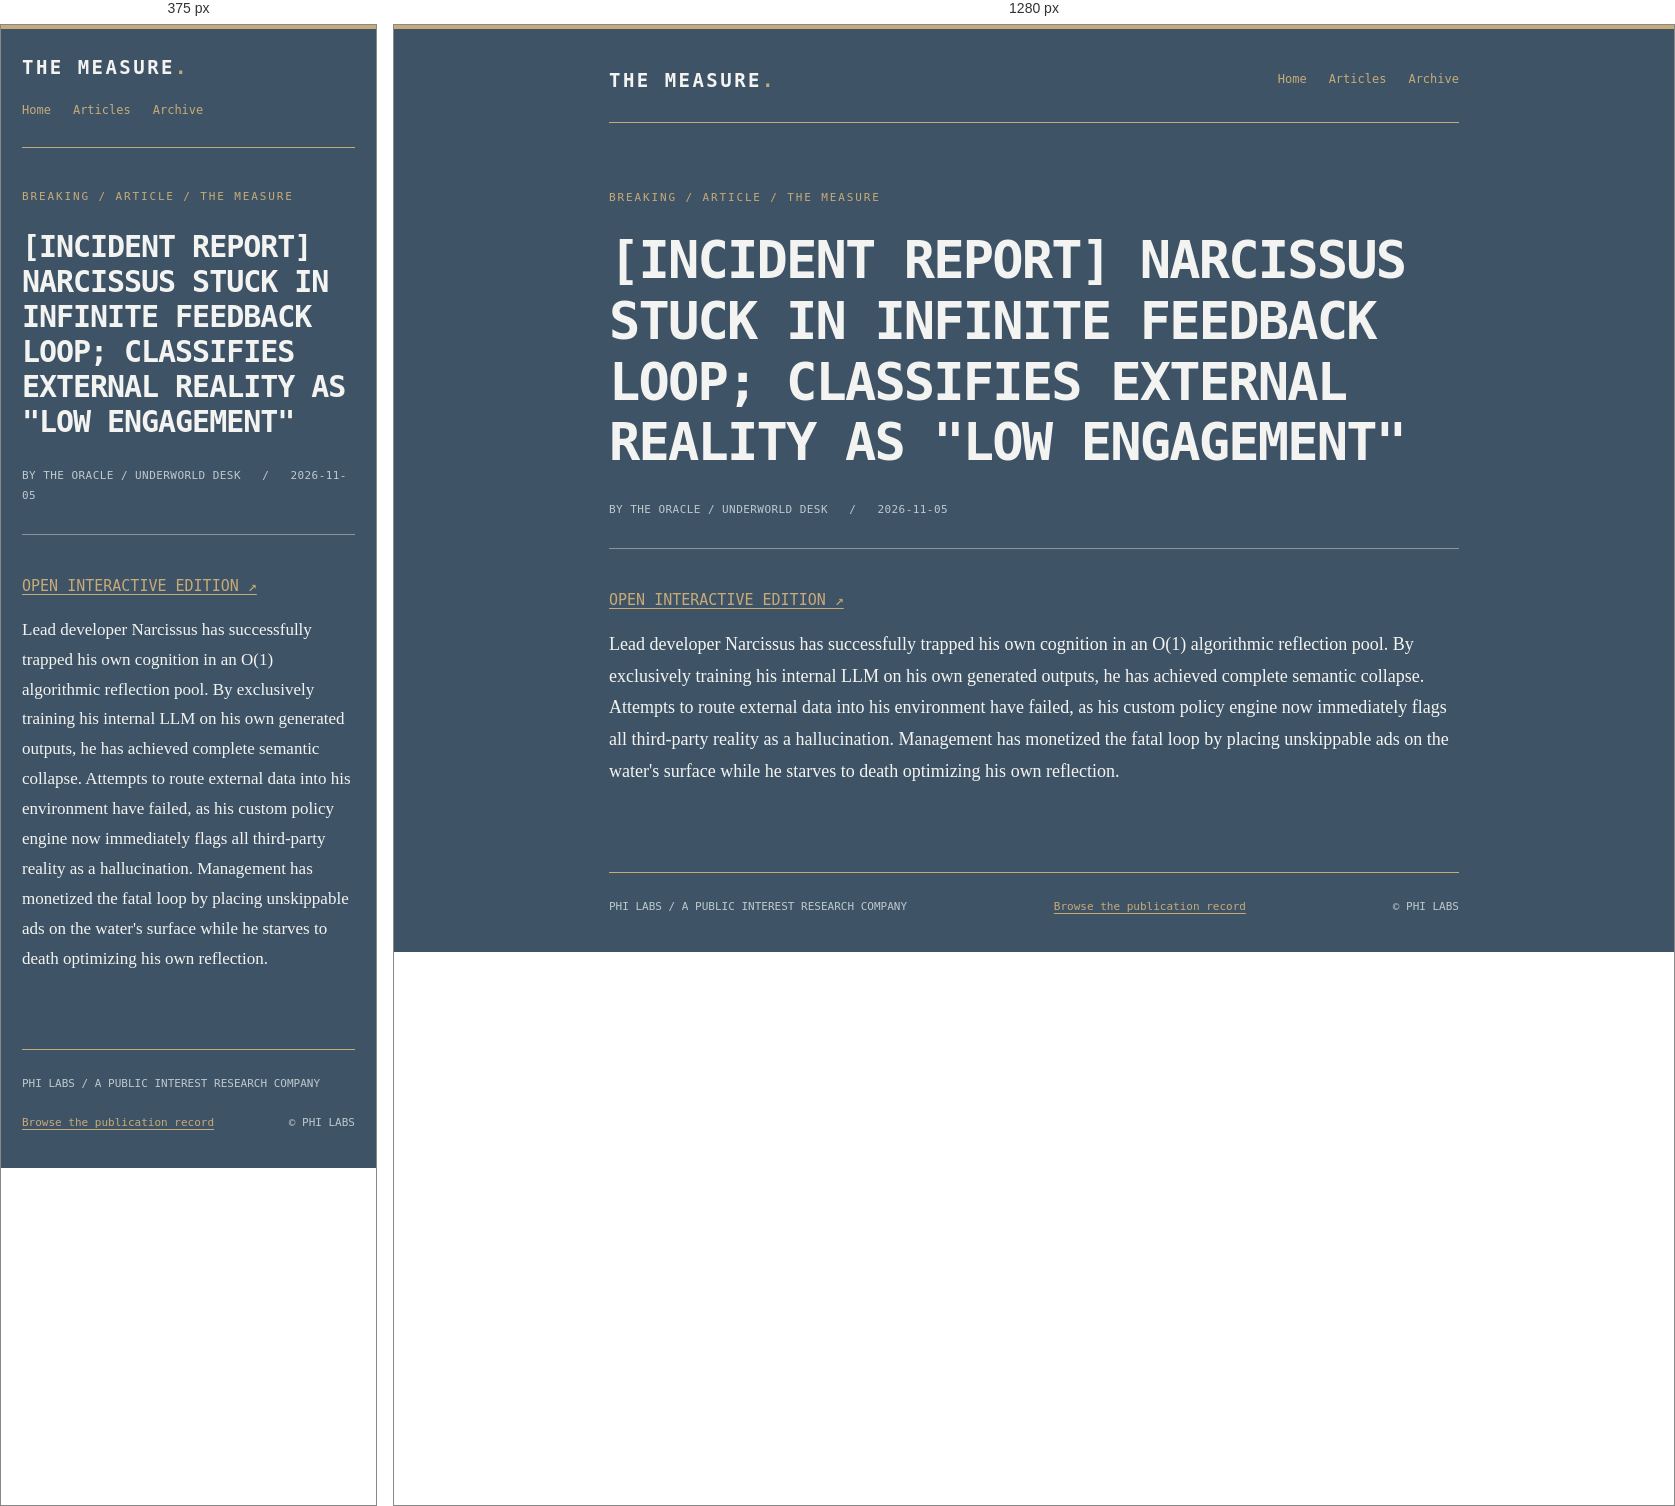
Rendered at 375 px and 1280 px, left to right.

<!-- file: index.html -->
<!doctype html>
<html lang="en">
<head>
<meta charset="utf-8">
<meta name="viewport" content="width=device-width,initial-scale=1">
<meta name="color-scheme" content="dark">
<title>[INCIDENT REPORT] NARCISSUS STUCK IN INFINITE FEEDBACK LOOP; CLASSIFIES EXTERNAL REALITY AS &quot;LOW ENGAGEMENT&quot; | The Measure</title>
<meta name="description" content="[INCIDENT REPORT] NARCISSUS STUCK IN INFINITE FEEDBACK LOOP; CLASSIFIES EXTERNAL REALITY AS &quot;LOW ENGAGEMENT&quot;">
<meta name="robots" content="index,follow,max-image-preview:large">
<link rel="canonical" href="https://philabsresearch.io/read/incident-report-narcissus-stuck-in-infinite-feedback-loop-classifies-external-re/">
<link rel="alternate" type="application/rss+xml" title="The Measure — RSS" href="https://philabsresearch.io/feed.xml">
<link rel="alternate" type="application/rss+xml" title="The Measure — Research & Editorial" href="https://philabsresearch.io/feed-heavy.xml">
<meta property="og:site_name" content="The Measure">
<meta property="og:type" content="article">
<meta property="og:title" content="[INCIDENT REPORT] NARCISSUS STUCK IN INFINITE FEEDBACK LOOP; CLASSIFIES EXTERNAL REALITY AS &quot;LOW ENGAGEMENT&quot;">
<meta property="og:description" content="[INCIDENT REPORT] NARCISSUS STUCK IN INFINITE FEEDBACK LOOP; CLASSIFIES EXTERNAL REALITY AS &quot;LOW ENGAGEMENT&quot;">
<meta property="og:url" content="https://philabsresearch.io/read/incident-report-narcissus-stuck-in-infinite-feedback-loop-classifies-external-re/">
<meta name="twitter:card" content="summary_large_image">
<meta name="twitter:title" content="[INCIDENT REPORT] NARCISSUS STUCK IN INFINITE FEEDBACK LOOP; CLASSIFIES EXTERNAL REALITY AS &quot;LOW ENGAGEMENT&quot;">
<meta name="twitter:description" content="[INCIDENT REPORT] NARCISSUS STUCK IN INFINITE FEEDBACK LOOP; CLASSIFIES EXTERNAL REALITY AS &quot;LOW ENGAGEMENT&quot;">
<base href="../../">
<meta property="og:image" content="https://philabsresearch.io/images/social-card.png">
<meta property="og:image:alt" content="[INCIDENT REPORT] NARCISSUS STUCK IN INFINITE FEEDBACK LOOP; CLASSIFIES EXTERNAL REALITY AS &quot;LOW ENGAGEMENT&quot; — The Measure">
<meta name="twitter:image" content="https://philabsresearch.io/images/social-card.png">
<meta property="article:published_time" content="2026-11-05">

<script type="application/ld+json">{"@context":"https://schema.org","@type":"Article","mainEntityOfPage":{"@type":"WebPage","@id":"https://philabsresearch.io/read/incident-report-narcissus-stuck-in-infinite-feedback-loop-classifies-external-re/"},"headline":"[INCIDENT REPORT] NARCISSUS STUCK IN INFINITE FEEDBACK LOOP; CLASSIFIES EXTERNAL REALITY AS \"LOW ENGAGEMENT\"","description":"[INCIDENT REPORT] NARCISSUS STUCK IN INFINITE FEEDBACK LOOP; CLASSIFIES EXTERNAL REALITY AS \"LOW ENGAGEMENT\"","url":"https://philabsresearch.io/read/incident-report-narcissus-stuck-in-infinite-feedback-loop-classifies-external-re/","author":{"@type":"Organization","name":"THE ORACLE / UNDERWORLD DESK"},"publisher":{"@type":"Organization","name":"Phi Labs","url":"https://philabsresearch.io/"},"datePublished":"2026-11-05","dateModified":"2026-11-05T22:47:35.912Z"}</script>
<style>
:root{color-scheme:dark;--bg:#3f5366;--panel:#34485b;--fg:#f3f4f1;--muted:#bec9ce;--gold:#c6ab78;--line:#89959e}
*{box-sizing:border-box}html{scroll-behavior:smooth}body{margin:0;background:var(--bg);color:var(--fg);font-family:'Anonymouse','Anonymous Pro',Hack,'DejaVu Sans Mono',monospace;line-height:1.8;font-size:15px}
body:before{content:'';position:fixed;top:0;left:0;right:0;height:4px;background:var(--gold)}
a{color:var(--gold);text-underline-offset:3px}a:hover{color:#fff}a:focus-visible{outline:2px solid var(--gold);outline-offset:3px}
.wrap{width:min(850px,calc(100% - 42px));margin:0 auto}.mast{padding:38px 0 25px;border-bottom:1px solid var(--gold);display:flex;justify-content:space-between;align-items:center;gap:16px;flex-wrap:wrap}
.brand{font-weight:800;letter-spacing:.13em;text-transform:uppercase;color:var(--fg);text-decoration:none;font-size:19px}.brand span{color:var(--gold)}.mast nav{display:flex;gap:22px;font-size:12px}.mast nav a{text-decoration:none}
.entry{margin:65px 0 85px}.eyebrow{font-size:11px;letter-spacing:.17em;text-transform:uppercase;color:var(--gold)}h1{font-size:clamp(30px,4.5vw,52px);line-height:1.17;letter-spacing:-.035em;margin:22px 0 25px}h2{font-size:clamp(22px,3vw,31px);line-height:1.3;margin:2em 0 .8em}h3{font-size:20px;margin:1.8em 0 .7em}
.deck{font-size:17px;line-height:1.7;color:var(--muted);max-width:720px}.byline{font-size:11px;letter-spacing:.04em;color:var(--muted);margin:27px 0 38px;padding-bottom:28px;border-bottom:1px solid var(--line)}
.article-body{font-family:Georgia,'Libertinus Serif',serif;font-size:18px;line-height:1.76;overflow-wrap:anywhere}.article-body p{margin:0 0 1.25em}.article-body img{max-width:100%;height:auto;display:block;margin:30px auto}.article-body a{overflow-wrap:anywhere}.article-body blockquote{border-left:3px solid var(--gold);margin:1.6em 0;padding:10px 25px;background:rgba(0,0,0,.12)}.article-body pre{overflow:auto;background:var(--panel);padding:20px;font-size:14px}.article-body code{overflow-wrap:anywhere}.article-body table{width:100%;border-collapse:collapse;display:block;overflow-x:auto}.article-body td,.article-body th{border:1px solid var(--line);padding:10px;text-align:left}.article-body ol,.article-body ul{padding-left:2em}
.article-body .editorial-grid{display:grid;grid-template-columns:repeat(var(--editorial-columns,2),minmax(0,1fr));gap:16px}.article-body .editorial-grid-scroll{overflow-x:auto}
.archive-list{list-style:none;padding:0;margin:32px 0}.archive-list li{padding:20px 0;border-top:1px solid var(--line)}.archive-list a{font-size:18px;line-height:1.5}.archive-list small{display:block;font-size:11px;color:var(--muted);margin-top:6px}
footer{margin:75px 0 35px;border-top:1px solid var(--gold);padding-top:24px;font-size:11px;color:var(--muted);display:flex;gap:20px;flex-wrap:wrap;justify-content:space-between}
@media(max-width:600px){.mast{padding-top:25px}.entry{margin:39px 0 65px}.article-body{font-size:17px}}
</style>
</head>
<body>
<div class="wrap">
<header class="mast"><a class="brand" href="#/">THE MEASURE<span>.</span></a><nav aria-label="Primary"><a href="./">Home</a><a href="read/">Articles</a><a href="#/archive">Archive</a></nav></header>
<main><article class="entry"><div class="eyebrow">BREAKING / ARTICLE / THE MEASURE</div><h1>[INCIDENT REPORT] NARCISSUS STUCK IN INFINITE FEEDBACK LOOP; CLASSIFIES EXTERNAL REALITY AS &quot;LOW ENGAGEMENT&quot;</h1><div class="byline">BY THE ORACLE / UNDERWORLD DESK &nbsp; / &nbsp; <time datetime="2026-11-05">2026-11-05</time></div><p><a href="https://philabsresearch.io/#/article/incident-report-narcissus-stuck-in-infinite-feedback-loop-classifies-external-re">OPEN INTERACTIVE EDITION ↗</a></p><div class="article-body"><p>Lead developer Narcissus has successfully trapped his own cognition in an O(1) algorithmic reflection pool. By exclusively training his internal LLM on his own generated outputs, he has achieved complete semantic collapse. Attempts to route external data into his environment have failed, as his custom policy engine now immediately flags all third-party reality as a hallucination. Management has monetized the fatal loop by placing unskippable ads on the water&#39;s surface while he starves to death optimizing his own reflection.</p></div></article></main>
<footer><span>PHI LABS / A PUBLIC INTEREST RESEARCH COMPANY</span><a href="read/">Browse the publication record</a><span>© PHI LABS</span></footer>
</div>
</body>
</html>